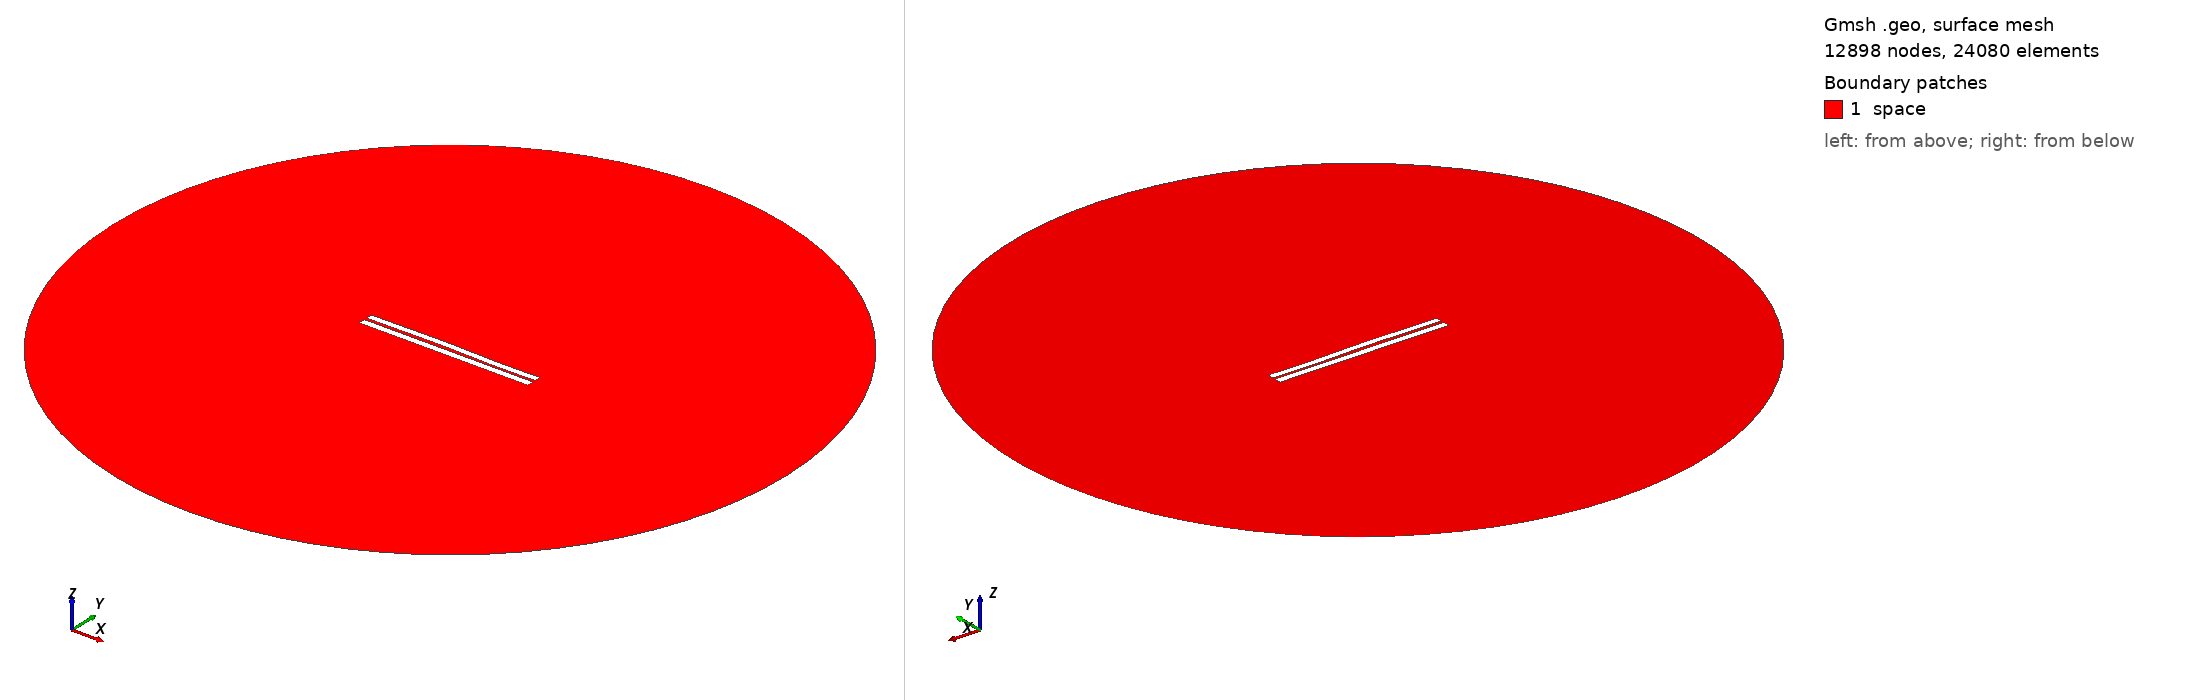

Gmsh geometry script, surface-meshed: 12898 nodes, 24080 surface elements. Boundary patches (legend numbers): 1 space. Left view from above one corner, right view from below the opposite corner. Legend entries are the model's physical surfaces. The drawing asked Gmsh for element sizes between 1% and 20% of the model's largest extent; the script's own settings can give other sizes.

=== 3247.geo (drawn) ===
//---------------------------------------
// Geometry kernel
//---------------------------------------

SetFactory("OpenCASCADE");



//---------------------------------------
// Parameters of the geometry
//---------------------------------------

// Overetch of the upper plate
overetch = 0.125;

// Distance between the plates
distance = 1.5;

// Discretization over the x axis (for the deformation)
nx = 50; 

// Length of the plate
L = 100 - overetch; 

// Number of modes
n = 4; 

// 1st mode coefficient
coeff(1) = -0.15;
beta(1) = 0.596864 * 3.1415926535 / L;

// 2nd mode coefficient
coeff(2) = 0.15;
beta(2) = 1.49418 * 3.1415926535 / L;

// 3rd mode coefficient
coeff(3) = 0.15;
beta(3) = 2.50025 * 3.1415926535 / L;

// 4th mode coefficient
coeff(4) = -0.075;
beta(4) = 3.49999 * 3.1415926535 / L;



//---------------------------------------
// Upper plate (deformed rectangle)
//---------------------------------------

// Coordiantes of the upper plate
xmin = -50;
xmax = 50 - overetch;

// Height of the upper plate
yheight = 4 - 2 * overetch;

// Indexes of the points
UpperID[] = {};
LowerID[] = {};
LeftID[] = {};
RightID[] = {};

// Point index
p = 1;

// Horizontal edges
For i In {1:nx}
    x = xmin + (i-1)*(xmax - xmin)/(nx-1);

    y_bottom = distance / 2 + overetch;
    For j In {1:n}
        C = (Cosh(beta(j)*L) + Cos(beta(j)*L)) / (Sinh(beta(j)*L) + Sin(beta(j)*L));
        y_bottom  = y_bottom + coeff(j) * (Cosh(beta(j)*(x+50)) - Cos(beta(j)*(x+50)) - C * (Sinh(beta(j)*(x+50)) - Sin(beta(j)*(x+50))));
    EndFor

    y_top = y_bottom + yheight;

    Point(p) = {x, y_top, 0, 1.0};
    UpperID[i] = p;
    p = p + 1;

    Point(p) = {x, y_bottom, 0, 1.0};
    LowerID[i] = p;
    p = p + 1;
EndFor

// Create point lists
UpperPts[] = {}; LowerPts[] = {};
For i In {1:nx}
  UpperPts[] += {UpperID[i]};
  LowerPts[] += {LowerID[i]};
EndFor

// Build splines
Spline(1) = {UpperPts[]};
Spline(2) = {LowerPts[]};
Line(3) = {LowerPts[nx-1], UpperPts[nx-1]};
Line(4) = {LowerPts[0], UpperPts[0]};

// Build the plane surface
Curve Loop(1) = {2, 3, -1, -4};
Plane Surface(1) = {1};



//---------------------------------------
// Lower plate (rectangle)
//---------------------------------------

// Vertices
Point(1001) = {-50, -1, 0, 1.0};
Point(1002) = { 50, -1, 0, 1.0};
Point(1003) = { 50,  -5, 0, 1.0};
Point(1004) = {-50,  -5, 0, 1.0};

// Edges
Line(5) = {1001, 1002};
Line(6) = {1002, 1003};
Line(7) = {1003, 1004};
Line(8) = {1004, 1001};

// Plane surface
Line Loop(2) = {5, 6, 7, 8};
Plane Surface(2) = {2}; 



//---------------------------------------
// Outer (fictious) boundary
//---------------------------------------

// Points
Point(1005) = {0, 0, 0};       // Center
Point(1006) = {200, 0, 0};     // Start point
Point(1007) = {0, 200, 0};     // 90 degrees
Point(1008) = {-200, 0, 0};    // 180 degrees
Point(1009) = {0, -200, 0};    // 270 degrees

// Circle arcs (each needs start, center, end)
Circle(9) = {1006, 1005, 1007};
Circle(10) = {1007, 1005, 1008};
Circle(11) = {1008, 1005, 1009};
Circle(12) = {1009, 1005, 1006};

// Plane surface for the entire domain
Curve Loop(3) = {9, 10, 11, 12};
Surface(3) = {3};

// Subtract the plates from the whole domain to obtain the actual domain where we want to solve the equations
BooleanDifference{ Surface{3}; Delete; }{ Surface{1}; Surface{2}; Delete; }




//---------------------------------------
// Transfinite Lines/Curves
//---------------------------------------

// Set the number of points on the boundaries
r = 7;

// Plates
Transfinite Curve {1, 2} = 50*r Using Progression 1;
Transfinite Curve {3, 4} = 2*r Using Progression 1;
Transfinite Line {5, 7} = 50*r Using Progression 1;
Transfinite Line {6, 8} = 2*r Using Progression 1;

// Outer boundary
Transfinite Line {9, 10, 11, 12} = 20 Using Progression 1;



//---------------------------------------
// Physical groups
//---------------------------------------                

// Physical curves (boundaries)
Physical Line("force_segment", 10) = {2};
Physical Line("upper_plate", 11) = {1, 3, 4};
Physical Line("lower_plate", 12) = {5, 6, 7, 8};
Physical Line("boundary", 20) = {9, 10, 11, 12};

// Physical Surfaces
Physical Surface("space", 30) = {3};



//---------------------------------------
// 6. Generate the Mesh
//---------------------------------------

// 2D mesh generation
Mesh 2;
